Run: headless pygame with SDL's dummy video driver; simulated clock (each Clock.tick advances the game by its frame time, no real sleeping); random seed 0; keys injected as events and as key.get_pressed() state; mouse plan: one left click at the window centre at the start of phase 2, then a move to the lower-right quarter at the start of phase 3.
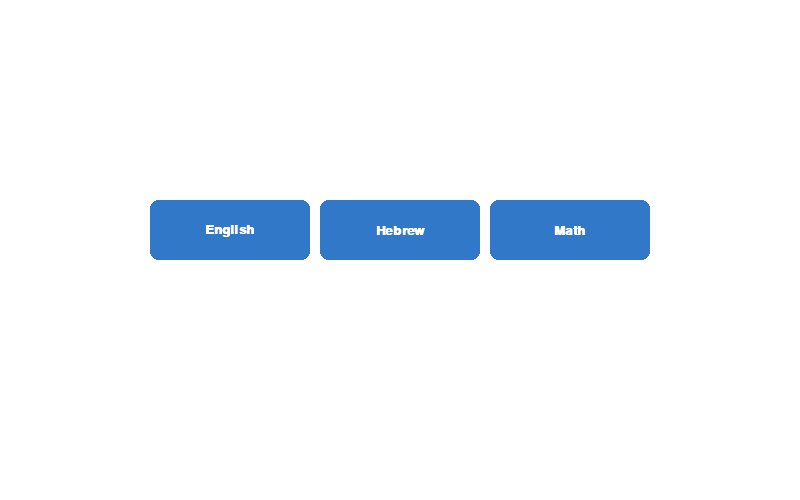
Frame 1 of 4 · flips 1–60 · no input
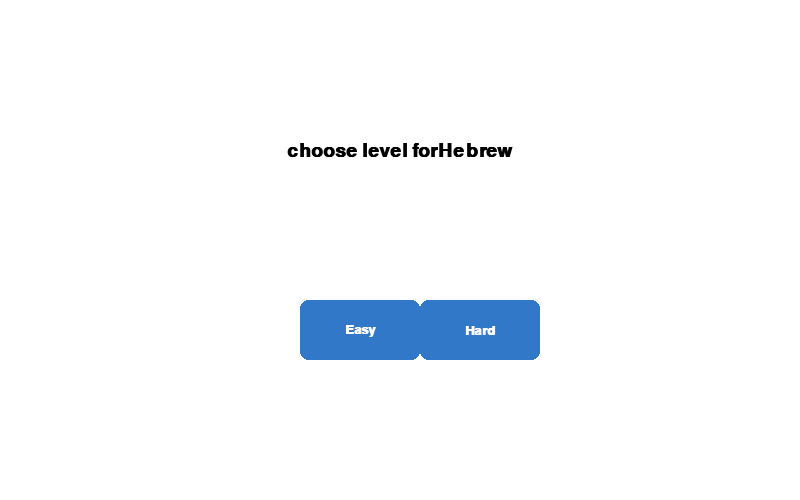
Frame 2 of 4 · flips 61–180 · clicked the window centre · tapped SPACE, RETURN · held RIGHT (→), D
Frame 3 of 4 · flips 181–300 · moved the mouse to the lower-right quarter · held DOWN (↓), S · screen unchanged from frame 2, image omitted
Frame 4 of 4 · flips 301–420 · held LEFT (←), A, UP (↑), W · screen unchanged from frame 3, image omitted

The pygame program that drew these frames:

import pygame
# import memorygame
# import math_competition

SCREEN_HEIGHT = 500
SCREEN_WIDTH = 800
pygame.init()
screen = pygame.display.set_mode((SCREEN_WIDTH, SCREEN_HEIGHT))
pygame.display.set_caption('Game Menu Demo')

WHITE = (255, 255, 255)
BLACK = (0, 0, 0)

color2 = (50, 120, 200)
color3 = (30, 90, 160)
color4 = (255, 255, 255)


class TextButton:
    def __init__(self, x, y, width, height, text, font, bg, fg, hover_bg, border_color, border_width=2):
        self.rect = pygame.Rect(x, y, width, height)
        self.text = text
        self.font = font
        self.bg = bg
        self.fg = fg
        self.hover_bg = hover_bg
        self.border_color = border_color
        self.border_width = border_width
        self.clicked = False

    def draw(self, surface):
        mouse_pos = pygame.mouse.get_pos()
        mouse_pressed = pygame.mouse.get_pressed()[0]

        if self.rect.collidepoint(mouse_pos):
            pygame.draw.rect(surface, self.hover_bg, self.rect, border_radius=8)
            if mouse_pressed and not self.clicked:
                self.clicked = True
                return True
        else:
            pygame.draw.rect(surface, self.bg, self.rect, border_radius=8)

        if not mouse_pressed:
            self.clicked = False

        pygame.draw.rect(surface, self.border_color, self.rect, self.border_width, border_radius=8)

        text_surf = self.font.render(self.text, True, self.fg)
        text_rect = text_surf.get_rect(center=self.rect.center)
        surface.blit(text_surf, text_rect)

        return False


def create_game_buttons(subject, font):
    buttons = []
    if subject == "English":
        games = ["hangman", "flashcards", "memory game", "connections"]
    elif subject == "Hebrew":
        games = ["flashcards", "memory game", "connections"]
    elif subject == "Math":
        games = ["math competiton", "memory game", "connections"]
    else:
        games = ["Game 1", "Game 2"]

    start_y = 220
    for i, game in enumerate(games):
        btn = TextButton(SCREEN_WIDTH//2 - 100, start_y + i*80, 200, 60, game, font,
                         bg=color2, fg=color4, hover_bg=color3, border_color=color2)
        buttons.append(btn)
    return buttons


font = pygame.font.SysFont("Arial", 20, bold=True)

english_button = TextButton(SCREEN_WIDTH//2 - 250, 200, 160, 60, "English", font,
                            bg=color2, fg=color4, hover_bg=color3, border_color=color2)

hebrew_button = TextButton(SCREEN_WIDTH//2 - 80, 200, 160, 60, "Hebrew", font,
                           bg=color2, fg=color4, hover_bg=color3, border_color=color2)

math_button = TextButton(SCREEN_WIDTH//2 + 90, 200, 160, 60, "Math", font,
                         bg=color2, fg=color4, hover_bg=color3, border_color=color2)

easy_button = TextButton(SCREEN_WIDTH//2 - 100, 300, 120, 60, "Easy", font,
                         bg=color2, fg=color4, hover_bg=color3, border_color=color2)

hard_button = TextButton(SCREEN_WIDTH//2 + 20, 300, 120, 60, "Hard", font,
                         bg=color2, fg=color4, hover_bg=color3, border_color=color2)


game_state = "main_menu"
selected_subject = None
selected_level = None
game_buttons = []

run = True
while run:
    screen.fill(WHITE)

    if game_state == "main_menu":
        if english_button.draw(screen):
            selected_subject = "English"
            game_state = "level_menu"
        if hebrew_button.draw(screen):
            selected_subject = "Hebrew"
            game_state = "level_menu"
        if math_button.draw(screen):
            selected_subject = "Math"
            game_state = "level_menu"

    elif game_state == "level_menu":
        title_font = pygame.font.SysFont("Arial", 28, bold=True)
        text = title_font.render(f"choose level for{selected_subject}", True, BLACK)
        text_rect = text.get_rect(center=(SCREEN_WIDTH//2, 150))
        screen.blit(text, text_rect)

        if easy_button.draw(screen):
            selected_level = "Easy"
            game_buttons = create_game_buttons(selected_subject, font)
            game_state = "game_menu"
        if hard_button.draw(screen):
            selected_level = "Hard"
            game_buttons = create_game_buttons(selected_subject, font)
            game_state = "game_menu"

    elif game_state == "game_menu":
        title_font = pygame.font.SysFont("Arial", 28, bold=True)
        text = title_font.render(f"{selected_subject} - {selected_level} | choose game", True, BLACK)
        text_rect = text.get_rect(center=(SCREEN_WIDTH//2, 150))
        screen.blit(text, text_rect)

        for btn in game_buttons:
            if btn.draw(screen):
                selected_game= btn.text
                # if selected_game=="math competition":
                    # math_competition.one_min_competition()


    for event in pygame.event.get():
        if event.type == pygame.QUIT:
            run = False

    pygame.display.update()
